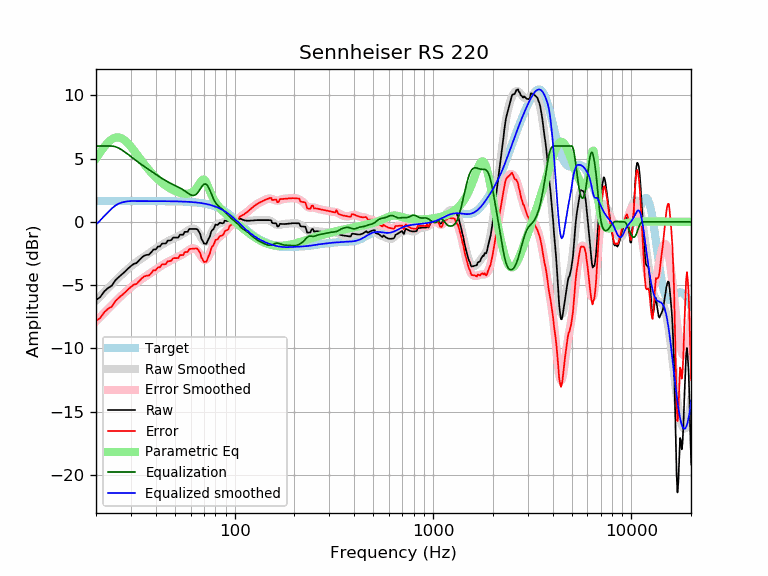

The table this chart was drawn from, first rows:
frequency, raw, error, smoothed, error_smoothed, equalization, parametric_eq, equalized_raw, equalized_smoothed, target
20, -6.17, -7.82, -6.22, -7.87, 6.00, 5.02, -0.17, -0.22, 1.65
21, -5.95, -7.60, -5.87, -7.52, 6.00, 5.50, 0.05, 0.13, 1.65
22, -5.50, -7.15, -5.55, -7.20, 6.00, 5.93, 0.50, 0.45, 1.65
23, -5.23, -6.87, -5.24, -6.88, 6.00, 6.29, 0.77, 0.76, 1.65
24, -5.05, -6.70, -4.94, -6.59, 6.00, 6.54, 0.95, 1.06, 1.65
25, -4.63, -6.28, -4.66, -6.31, 5.95, 6.67, 1.32, 1.29, 1.65
26, -4.37, -6.02, -4.40, -6.05, 5.84, 6.69, 1.47, 1.44, 1.65
27, -4.14, -5.79, -4.15, -5.80, 5.69, 6.60, 1.55, 1.54, 1.65
28, -3.93, -5.58, -3.92, -5.57, 5.52, 6.44, 1.59, 1.59, 1.65
29, -3.69, -5.34, -3.71, -5.36, 5.34, 6.21, 1.65, 1.63, 1.65
30, -3.49, -5.14, -3.52, -5.16, 5.16, 5.95, 1.67, 1.65, 1.65
31, -3.32, -4.97, -3.34, -4.98, 4.98, 5.66, 1.67, 1.65, 1.65
32, -3.26, -4.90, -3.17, -4.82, 4.82, 5.38, 1.56, 1.65, 1.65
33, -3.04, -4.68, -3.02, -4.66, 4.66, 5.09, 1.63, 1.65, 1.65
34, -2.82, -4.46, -2.87, -4.52, 4.52, 4.82, 1.70, 1.65, 1.65
35, -2.67, -4.31, -2.74, -4.38, 4.38, 4.56, 1.72, 1.65, 1.65
36, -2.61, -4.26, -2.61, -4.25, 4.25, 4.32, 1.64, 1.65, 1.65
37, -2.59, -4.23, -2.48, -4.13, 4.13, 4.10, 1.54, 1.64, 1.64
38, -2.40, -4.04, -2.36, -4.00, 4.00, 3.89, 1.61, 1.64, 1.64
39, -2.18, -3.82, -2.24, -3.88, 3.88, 3.70, 1.71, 1.64, 1.64
40, -2.18, -3.82, -2.12, -3.77, 3.77, 3.53, 1.59, 1.64, 1.64
41, -1.95, -3.60, -2.01, -3.65, 3.65, 3.37, 1.70, 1.64, 1.64
42, -1.95, -3.59, -1.90, -3.54, 3.54, 3.22, 1.60, 1.64, 1.64
43, -1.71, -3.35, -1.80, -3.44, 3.44, 3.09, 1.73, 1.64, 1.64
44, -1.71, -3.35, -1.70, -3.34, 3.34, 2.97, 1.63, 1.64, 1.64
45, -1.70, -3.34, -1.62, -3.25, 3.25, 2.86, 1.55, 1.64, 1.64
46, -1.47, -3.11, -1.53, -3.17, 3.17, 2.76, 1.70, 1.64, 1.64
47, -1.47, -3.10, -1.46, -3.09, 3.09, 2.67, 1.62, 1.63, 1.63
48, -1.42, -3.06, -1.39, -3.02, 3.02, 2.59, 1.60, 1.63, 1.63
49, -1.24, -2.87, -1.33, -2.96, 2.96, 2.52, 1.72, 1.63, 1.63
50, -1.24, -2.86, -1.26, -2.89, 2.89, 2.45, 1.65, 1.63, 1.63
51, -1.24, -2.86, -1.20, -2.83, 2.83, 2.39, 1.59, 1.62, 1.62
52, -1.24, -2.86, -1.14, -2.76, 2.76, 2.35, 1.52, 1.62, 1.62
53, -1.01, -2.63, -1.07, -2.69, 2.69, 2.30, 1.68, 1.62, 1.62
54, -1.01, -2.62, -1.00, -2.62, 2.62, 2.27, 1.60, 1.61, 1.61
55, -1.01, -2.62, -0.93, -2.54, 2.54, 2.25, 1.52, 1.61, 1.61
56, -0.79, -2.39, -0.85, -2.45, 2.45, 2.23, 1.67, 1.60, 1.60
57, -0.79, -2.38, -0.77, -2.37, 2.37, 2.22, 1.58, 1.60, 1.60
58, -0.79, -2.38, -0.69, -2.28, 2.28, 2.23, 1.50, 1.59, 1.59
59, -0.56, -2.14, -0.62, -2.21, 2.21, 2.25, 1.65, 1.58, 1.58
60, -0.56, -2.14, -0.57, -2.14, 2.14, 2.28, 1.58, 1.58, 1.58
61, -0.56, -2.13, -0.53, -2.10, 2.10, 2.34, 1.54, 1.57, 1.57
62, -0.56, -2.12, -0.53, -2.09, 2.09, 2.41, 1.53, 1.56, 1.56
63, -0.56, -2.11, -0.57, -2.12, 2.12, 2.51, 1.56, 1.55, 1.55
64, -0.56, -2.10, -0.64, -2.18, 2.18, 2.63, 1.63, 1.54, 1.54
65, -0.60, -2.13, -0.76, -2.29, 2.29, 2.78, 1.69, 1.53, 1.53
66, -0.78, -2.29, -0.92, -2.43, 2.43, 2.94, 1.65, 1.51, 1.51
67, -0.94, -2.44, -1.09, -2.59, 2.59, 3.11, 1.65, 1.50, 1.50
68, -1.34, -2.82, -1.26, -2.75, 2.75, 3.26, 1.41, 1.49, 1.49
69, -1.50, -2.97, -1.41, -2.89, 2.89, 3.34, 1.39, 1.47, 1.47
70, -1.71, -3.16, -1.52, -2.98, 2.98, 3.35, 1.26, 1.45, 1.45
71, -1.72, -3.16, -1.57, -3.01, 3.01, 3.26, 1.28, 1.44, 1.44
72, -1.73, -3.15, -1.55, -2.97, 2.97, 3.10, 1.23, 1.42, 1.42
73, -1.53, -2.92, -1.47, -2.86, 2.86, 2.89, 1.33, 1.40, 1.40
74, -1.31, -2.69, -1.33, -2.70, 2.70, 2.66, 1.39, 1.37, 1.37
75, -1.15, -2.50, -1.15, -2.50, 2.50, 2.43, 1.35, 1.35, 1.35
76, -0.81, -2.14, -0.96, -2.28, 2.28, 2.22, 1.47, 1.32, 1.32
77, -0.65, -1.95, -0.77, -2.06, 2.06, 2.02, 1.41, 1.30, 1.30
78, -0.59, -1.86, -0.59, -1.86, 1.86, 1.85, 1.27, 1.27, 1.27
79, -0.43, -1.67, -0.45, -1.68, 1.68, 1.70, 1.25, 1.24, 1.24
... 553 more rows
